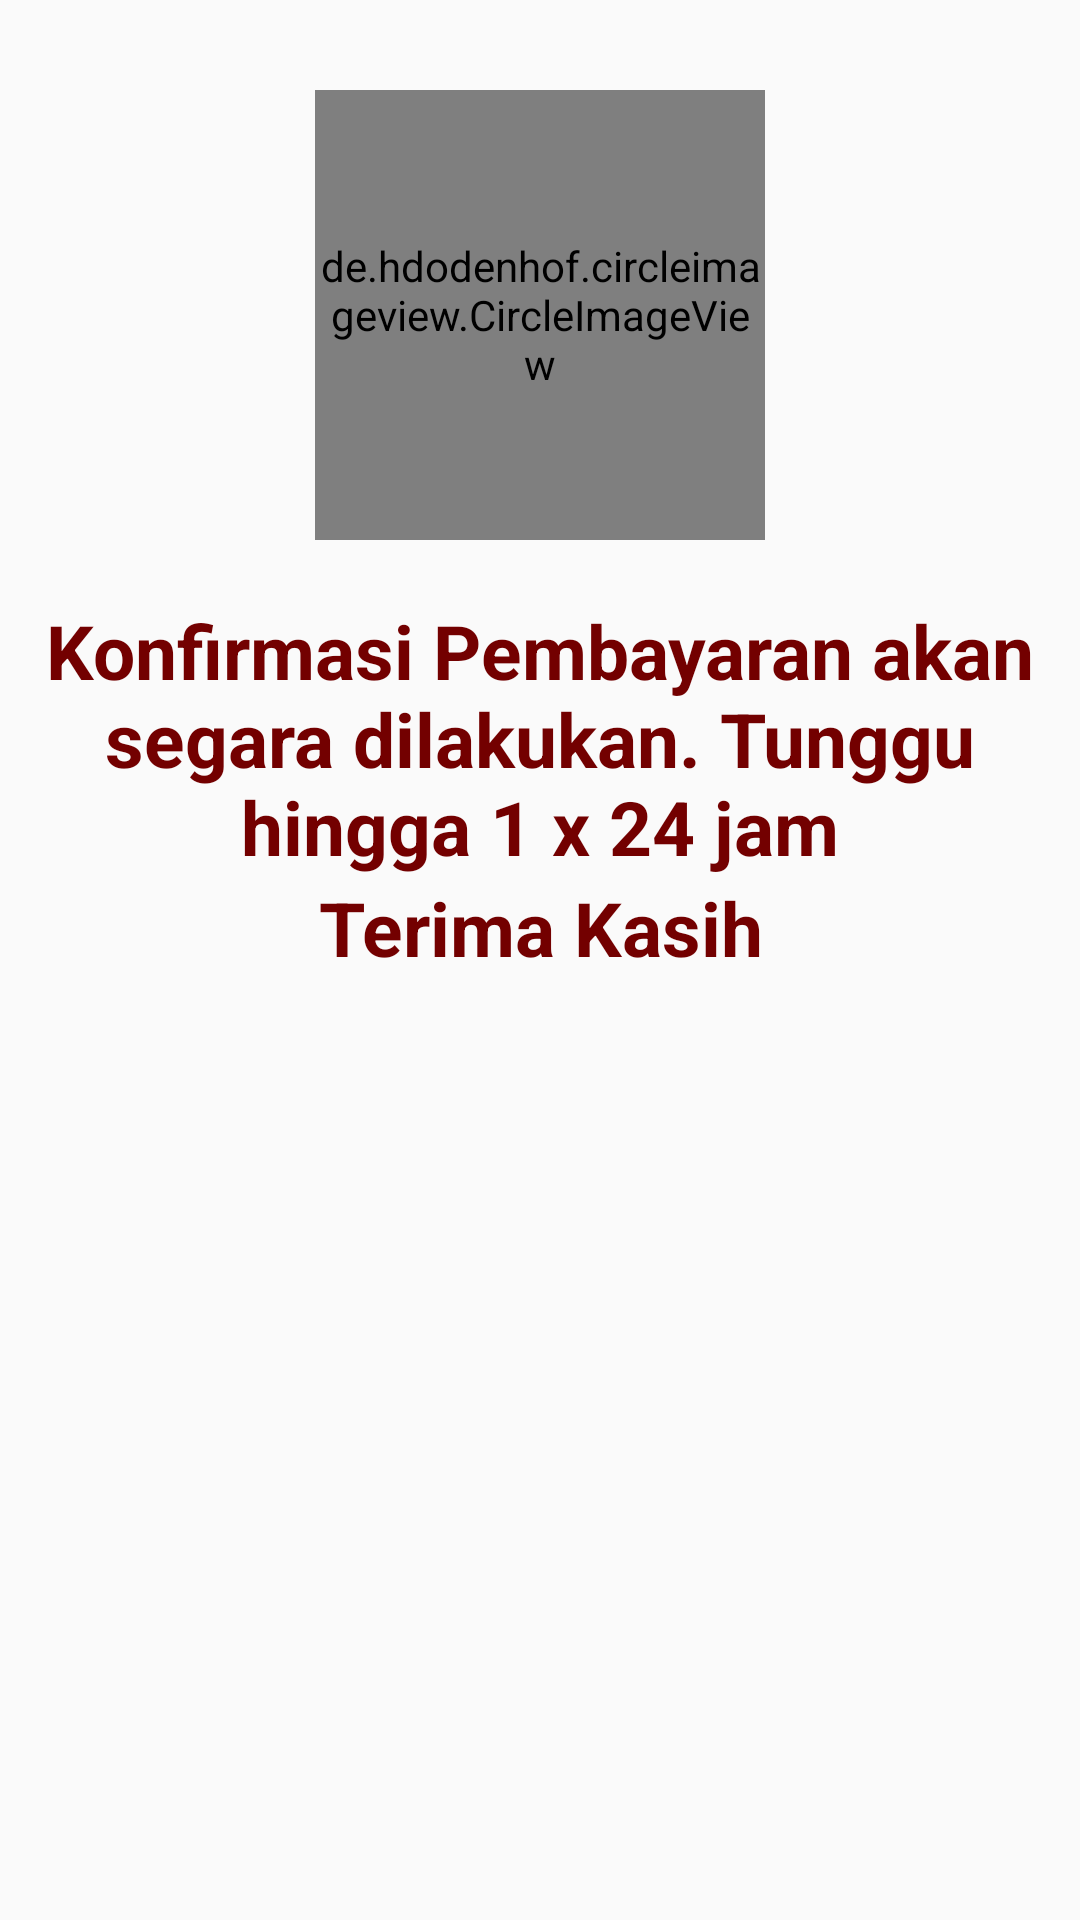

The Android layout XML behind this screen, and the referenced resources:
<!-- AndroidManifest.xml: application theme AppTheme -->
<!-- res/layout/menunggu_konfirmasi.xml -->
<?xml version="1.0" encoding="utf-8"?>
<LinearLayout xmlns:android="http://schemas.android.com/apk/res/android"
    android:orientation="vertical"
    android:layout_width="match_parent"
    android:layout_height="match_parent">

    <de.hdodenhof.circleimageview.CircleImageView
        android:layout_width="150dp"
        android:layout_height="150dp"
        android:layout_gravity="center"
        android:layout_marginTop="30dp"
        android:src="@drawable/logosplash"/>
    <LinearLayout
        android:layout_marginTop="20dp"
        android:layout_gravity="center"
        android:layout_width="wrap_content"
        android:layout_height="wrap_content"
        android:orientation="vertical">

    <TextView
        android:textColor="@color/primary"
        android:textSize="25sp"
        android:textStyle="bold"
        android:textAlignment="center"
        android:text="Konfirmasi Pembayaran akan segara dilakukan. Tunggu hingga 1 x 24 jam"
        android:layout_gravity="center_vertical"
        android:layout_width="wrap_content"
        android:layout_height="wrap_content" />

    <TextView
        android:textColor="@color/primary"
        android:textSize="25sp"
        android:textStyle="bold"
        android:textAlignment="center"
        android:text="Terima Kasih"
        android:layout_gravity="center"
        android:layout_width="wrap_content"
        android:layout_height="wrap_content" />
    </LinearLayout>

</LinearLayout>
<!-- resources referenced by this layout -->
<resources>
  <color name="primary">#730000</color>
  <!-- drawable logosplash: png bitmap (drawable, 33262 bytes) -->
  <style name="AppTheme" parent="Theme.AppCompat.Light.NoActionBar">
  
          <item name="colorPrimary">@color/primary</item>
          <item name="colorPrimaryDark">@color/primary_dark</item>
          <item name="colorAccent">@color/primary</item>
  
          
      </style>
  <color name="primary_dark">#f5dc76</color>
</resources>
